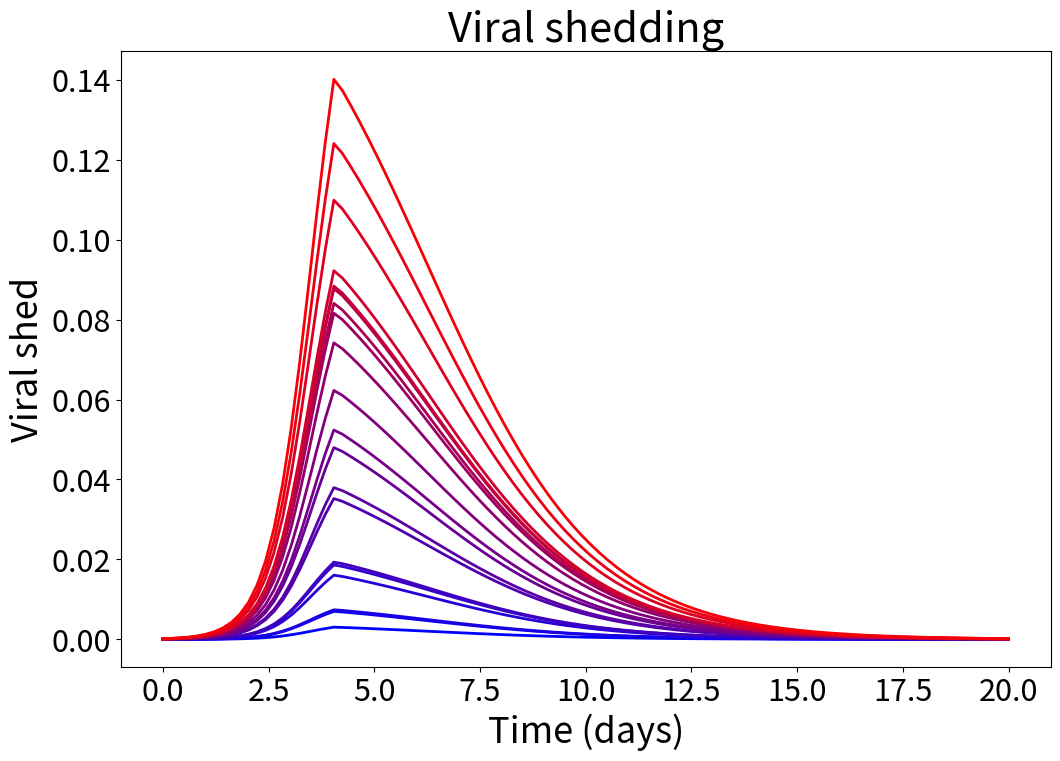
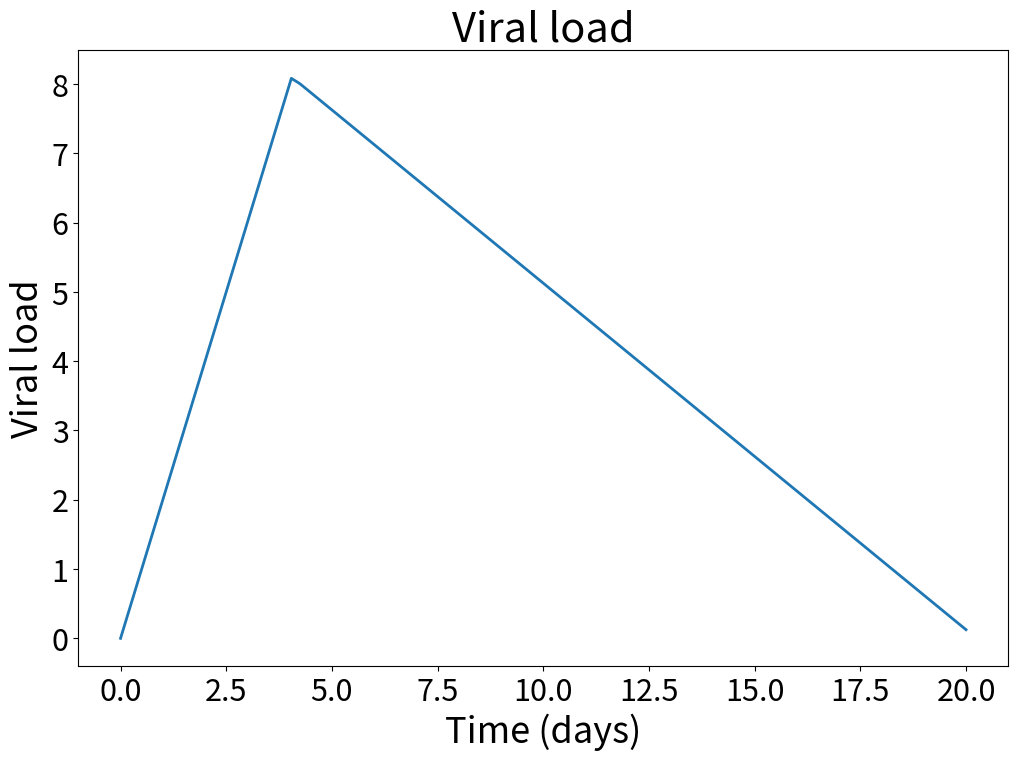

The matplotlib source for these figures, in order:
import numpy as np
import scipy as sp
import matplotlib.pyplot as plt
import matplotlib as mpl
fontsize = 30  # 24

def viral_load(t, increase, decrease, peak):
    peak_time = peak / increase
    if t < peak_time:
        return increase * t
    else:
        return peak - decrease * (t - peak_time)
    
class viral_load_with_params:
    def __init__(self, increase, decrease, peak):
        self.increase = increase
        self.decrease = decrease
        self.peak = peak
        
    def __call__(self, t):
        return viral_load(t, self.increase, self.decrease, self.peak)

def viral_shedding(t, personal_viral_shed, alpha, beta, viral_load_with_params):
    return personal_viral_shed * 1/(1+np.exp(-(alpha + beta* viral_load_with_params(t))))

def return_my_sigma(mean, stddev):
    my = np.log(mean * mean / np.sqrt(mean * mean + stddev * stddev))
    sigma = np.sqrt(np.log(1 + stddev * stddev / mean / mean))
    return my, sigma

def draw_timepoints_infectious_and_not():

    mean_incubation = 4.5
    stddev_incubation = 1.5
    my_sigma_incubation = return_my_sigma(mean_incubation, stddev_incubation)
    exposed_length = sp.stats.lognorm(s=my_sigma_incubation[0], scale=my_sigma_incubation[1]).rvs(1)


viral_load_increase = 2.0
viral_load_decrease = 0.5
viral_load_peak = 8.1
personal_viral_shed = sorted(sp.stats.gamma(a=1.6, scale=1/22).rvs(20))
alpha = -7
beta = 1

viral_load_with_params = viral_load_with_params(viral_load_increase, viral_load_decrease, viral_load_peak)

t = np.linspace(0.0000001, 20, 100)
viral_shedding_values_for_each_person = [[viral_shedding(t, personal_viral_shed, alpha, beta, viral_load_with_params) for t in t] for personal_viral_shed in personal_viral_shed]

plt.figure(figsize=(12, 8))
colors = mpl.colormaps['brg'](np.linspace(0, 1, 40))  # only take blue-red
for i, viral_shedding_values in zip(range(len(viral_shedding_values_for_each_person)), viral_shedding_values_for_each_person):
    plt.plot(t, viral_shedding_values, linewidth=2, color=colors[i])
print(personal_viral_shed[0], personal_viral_shed[-1])
plt.title('Viral shedding', fontsize=fontsize)
plt.xlabel('Time (days)', fontsize=fontsize-4)
plt.ylabel('Viral shed', fontsize=fontsize-4)
plt.setp(plt.gca().get_xticklabels(), fontsize=fontsize-8)  
plt.setp(plt.gca().get_yticklabels(), fontsize=fontsize-8)

# we need to save the figure with high resolution and jpeg format
plt.savefig('viral_shedding.jpg', dpi=300)


# we do the same for viral load
viral_load_values = [viral_load_with_params(t) for t in t]

plt.figure(figsize=(12, 8))
plt.plot(t, viral_load_values, linewidth=2)
plt.title('Viral load', fontsize=fontsize)
plt.xlabel('Time (days)', fontsize=fontsize-4)
plt.ylabel('Viral load', fontsize=fontsize-4)
plt.setp(plt.gca().get_xticklabels(), fontsize=fontsize-8)
plt.setp(plt.gca().get_yticklabels(), fontsize=fontsize-8)

# we need to save the figure with high resolution and jpeg format
plt.savefig('viral_load.jpg', dpi=300)

